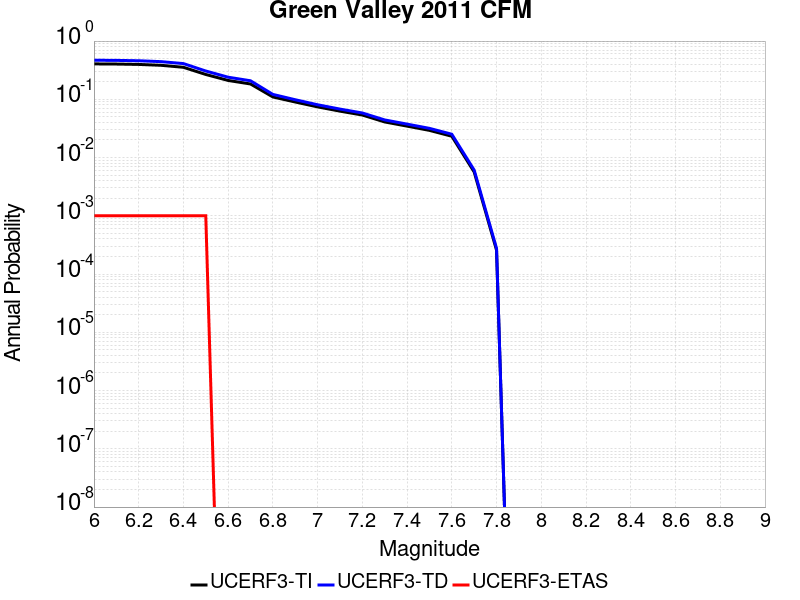

The table this chart was drawn from, first rows:
Magnitude, UCERF3-TI Prob, UCERF3-TD Prob, UCERF3-ETAS Prob
6.0, 0.4054, 0.4687, 0.001
6.1, 0.403, 0.4659, 0.001
6.2, 0.3971, 0.4592, 0.001
6.3, 0.3837, 0.4434, 0.001
6.4, 0.3546, 0.4104, 0.001
6.5, 0.267, 0.3062, 0.001
6.6, 0.2108, 0.2397, 0.0
6.7, 0.1833, 0.2081, 0.0
6.8, 0.1098, 0.1214, 0.0
6.9, 0.08988, 0.09836, 0.0
7.0, 0.07414, 0.08064, 0.0
7.1, 0.06265, 0.06796, 0.0
7.2, 0.05373, 0.05824, 0.0
7.3, 0.04087, 0.04427, 0.0
7.4, 0.03464, 0.03753, 0.0
7.5, 0.0293, 0.03173, 0.0
7.6, 0.02323, 0.02515, 0.0
7.7, 0.005658, 0.006096, 0.0
7.8, 2.5759288E-4, 2.7571167E-4, 0.0
